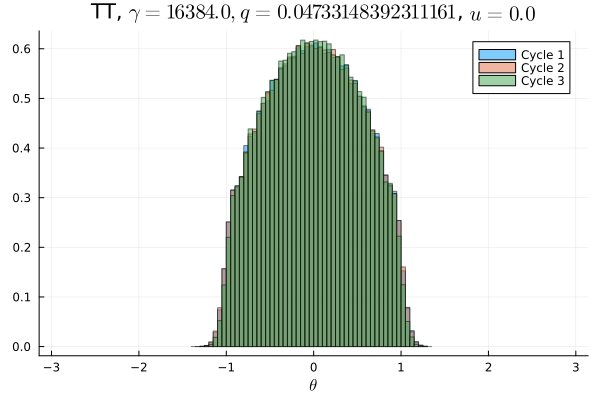

Source data for this figure (header and first rows):
Cycle 1, Cycle 2, Cycle 3
0.0, 0.0, 0.0
0.0, 0.0, 0.0
0.0, 0.0, 0.0
0.0, 0.0, 0.0
0.0, 0.0, 0.0
0.0, 0.0, 0.0
0.0, 0.0, 0.0
0.0, 0.0, 0.0
0.0, 0.0, 0.0
0.0, 0.0, 0.0
0.0, 0.0, 0.0
0.0, 0.0, 0.0
0.0, 0.0, 0.0
0.0, 0.0, 0.0
0.0, 0.0, 0.0
0.0, 0.0, 0.0
0.0, 0.0, 0.0
0.0, 0.0, 0.0
0.0, 0.0, 0.0
0.0, 0.0, 0.0
0.0, 0.0, 0.0
0.0, 0.0, 0.0
0.0, 0.0, 0.0
0.0, 0.0, 0.0
0.0, 0.0, 0.0
0.0, 0.0, 0.0
0.0, 0.0, 0.0
0.0, 0.0, 0.0
6.25e-6, 3.125e-6, 0.0
4.375e-5, 2.1875e-5, 9.375e-6
0.0001437, 0.00015, 0.0001219
0.0007906, 0.00085, 0.0004219
0.0031, 0.003331, 0.002128
0.0085, 0.008488, 0.006506
0.01578, 0.01591, 0.01413
0.01994, 0.02, 0.0197
0.02081, 0.02082, 0.02089
0.02452, 0.0239, 0.02359
0.02662, 0.02678, 0.02735
0.02804, 0.02823, 0.02791
0.03015, 0.03058, 0.0309
0.03123, 0.03161, 0.03208
0.03343, 0.03264, 0.03381
0.03453, 0.03461, 0.03442
0.03545, 0.03526, 0.03632
0.03623, 0.0365, 0.03687
0.03699, 0.03679, 0.03722
0.03774, 0.03779, 0.03877
0.03773, 0.03759, 0.03844
0.03799, 0.03852, 0.03865
0.03829, 0.03793, 0.03889
0.03753, 0.03732, 0.03845
0.03763, 0.03793, 0.03832
0.03661, 0.03728, 0.03739
0.03645, 0.03638, 0.03664
0.03577, 0.03521, 0.03639
0.03413, 0.03421, 0.03467
0.03332, 0.03328, 0.03363
0.03154, 0.03144, 0.03232
0.03013, 0.02999, 0.03103
... 40 more rows
